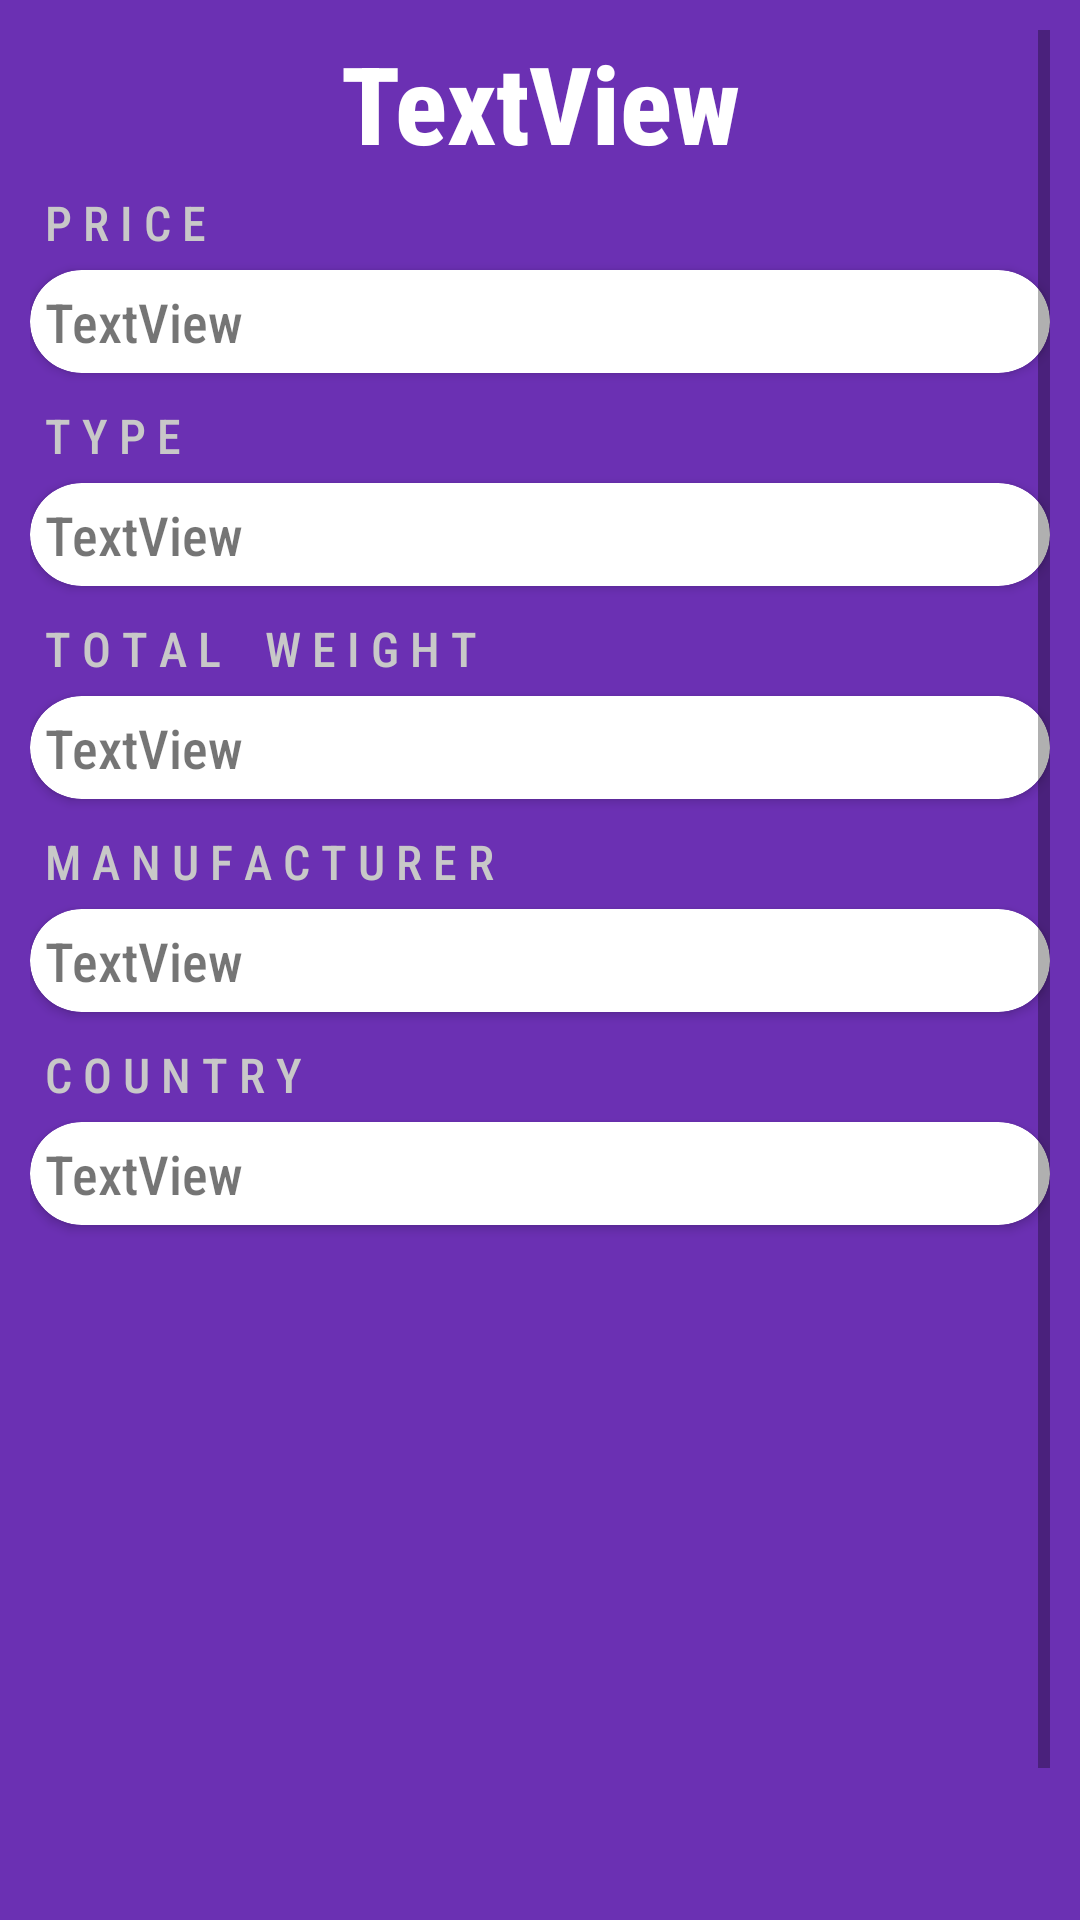

Android layout source for this screen:
<!-- AndroidManifest.xml: application theme Theme.OTCInfo -->
<!-- res/layout/activity_product_details.xml -->
<?xml version="1.0" encoding="utf-8"?>
<androidx.constraintlayout.widget.ConstraintLayout xmlns:android="http://schemas.android.com/apk/res/android"
    xmlns:app="http://schemas.android.com/apk/res-auto"
    xmlns:tools="http://schemas.android.com/tools"
    android:layout_width="match_parent"
    android:layout_height="match_parent"
    android:background="@color/dark_purple"
    tools:context=".productDetails">

    <ScrollView
        android:layout_width="match_parent"
        android:layout_height="match_parent"
        android:layout_margin="10dp"
        tools:layout_editor_absoluteX="5dp"
        tools:layout_editor_absoluteY="5dp">

        <LinearLayout
            android:layout_width="match_parent"
            android:layout_height="wrap_content"
            android:orientation="vertical">

            <TextView
                android:id="@+id/tv13"
                android:layout_width="match_parent"
                android:layout_height="wrap_content"
                android:editable="false"
                android:fontFamily="sans-serif-condensed-medium"
                android:text="TextView"
                android:textAlignment="center"
                android:textAllCaps="false"
                android:textColor="@color/white"
                android:textSize="36sp"
                android:textStyle="bold" />

            <TextView
                android:id="@+id/tv14"
                android:layout_width="match_parent"
                android:layout_height="wrap_content"
                android:layout_margin="5dp"
                android:editable="false"
                android:fontFamily="sans-serif-condensed-medium"
                android:text="P R I C E"
                android:textColor="@color/grey"
                android:textSize="16sp" />

            <androidx.cardview.widget.CardView
                android:layout_width="match_parent"
                android:layout_height="wrap_content"
                android:layout_marginBottom="5dp"
                android:background="@color/white"
                app:cardCornerRadius="20dp">

                <TextView
                    android:id="@+id/tv15"
                    android:layout_width="wrap_content"
                    android:layout_height="wrap_content"
                    android:editable="false"
                    android:fontFamily="sans-serif-condensed-medium"
                    android:padding="5dp"
                    android:text="TextView"
                    android:textSize="18sp" />
            </androidx.cardview.widget.CardView>

            <TextView
                android:id="@+id/tv16"
                android:layout_width="match_parent"
                android:layout_height="wrap_content"
                android:layout_margin="5dp"
                android:editable="false"
                android:fontFamily="sans-serif-condensed-medium"
                android:text="T Y P E"
                android:textColor="@color/grey"
                android:textSize="16sp" />

            <androidx.cardview.widget.CardView
                android:layout_width="match_parent"
                android:layout_height="wrap_content"
                android:layout_marginBottom="5dp"
                android:background="@color/white"
                app:cardCornerRadius="20dp">

                <TextView
                    android:id="@+id/tv17"
                    android:layout_width="wrap_content"
                    android:layout_height="wrap_content"
                    android:editable="false"
                    android:fontFamily="sans-serif-condensed-medium"
                    android:padding="5dp"
                    android:text="TextView"
                    android:textSize="18sp" />
            </androidx.cardview.widget.CardView>

            <TextView
                android:id="@+id/tv18"
                android:layout_width="match_parent"
                android:layout_height="wrap_content"
                android:layout_margin="5dp"
                android:editable="false"
                android:fontFamily="sans-serif-condensed-medium"
                android:text="T O T A L    W E I G H T"
                android:textColor="@color/grey"
                android:textSize="16sp" />

            <androidx.cardview.widget.CardView
                android:layout_width="match_parent"
                android:layout_height="wrap_content"
                android:layout_marginBottom="5dp"
                android:background="@color/white"
                app:cardCornerRadius="20dp">

                <TextView
                    android:id="@+id/tv19"
                    android:layout_width="wrap_content"
                    android:layout_height="wrap_content"
                    android:editable="false"
                    android:fontFamily="sans-serif-condensed-medium"
                    android:padding="5dp"
                    android:text="TextView"
                    android:textSize="18sp" />
            </androidx.cardview.widget.CardView>

            <TextView
                android:id="@+id/tv20"
                android:layout_width="match_parent"
                android:layout_height="wrap_content"
                android:layout_margin="5dp"
                android:editable="false"
                android:fontFamily="sans-serif-condensed-medium"
                android:text="M A N U F A C T U R E R"
                android:textColor="@color/grey"
                android:textSize="16sp" />

            <androidx.cardview.widget.CardView
                android:layout_width="match_parent"
                android:layout_height="wrap_content"
                android:layout_marginBottom="5dp"
                android:background="@color/white"
                app:cardCornerRadius="20dp">

                <TextView
                    android:id="@+id/tv21"
                    android:layout_width="wrap_content"
                    android:layout_height="wrap_content"
                    android:editable="false"
                    android:fontFamily="sans-serif-condensed-medium"
                    android:inputType="textMultiLine"
                    android:padding="5dp"
                    android:text="TextView"
                    android:textSize="18sp" />
            </androidx.cardview.widget.CardView>

            <TextView
                android:id="@+id/tv22"
                android:layout_width="match_parent"
                android:layout_height="wrap_content"
                android:layout_margin="5dp"
                android:editable="false"
                android:fontFamily="sans-serif-condensed-medium"
                android:text="C O U N T R Y"
                android:textColor="@color/grey"
                android:textSize="16sp" />

            <androidx.cardview.widget.CardView
                android:layout_width="match_parent"
                android:layout_height="wrap_content"
                android:layout_marginBottom="5dp"
                android:background="@color/white"
                app:cardCornerRadius="20dp">

                <TextView
                    android:id="@+id/tv23"
                    android:layout_width="wrap_content"
                    android:layout_height="wrap_content"
                    android:editable="false"
                    android:fontFamily="sans-serif-condensed-medium"
                    android:padding="5dp"
                    android:text="TextView"
                    android:textSize="18sp" />
            </androidx.cardview.widget.CardView>

            <ImageView
                android:id="@+id/imageView6"
                android:layout_width="match_parent"
                android:layout_height="250dp"
                android:layout_margin="5dp"
                android:scaleType="fitCenter"
                tools:srcCompat="@drawable/panadol_joint_tab" />


        </LinearLayout>
    </ScrollView>

</androidx.constraintlayout.widget.ConstraintLayout>
<!-- resources referenced by this layout -->
<resources>
  <color name="dark_purple">#6B30B3</color>
  <color name="grey">#C8C8C8</color>
  <color name="white">#FFFFFFFF</color>
  <!-- drawable panadol_joint_tab: jpg bitmap (drawable, 68445 bytes) -->
  <style name="Theme.OTCInfo" parent="Theme.MaterialComponents.DayNight.DarkActionBar">
          
          <item name="colorPrimary">@color/purple</item>
          <item name="colorPrimaryVariant">@color/purple_200</item>
          <item name="colorOnPrimary">@color/white</item>
          
          <item name="colorSecondary">@color/white</item>
          <item name="colorSecondaryVariant">@color/grey</item>
          <item name="colorOnSecondary">@color/dark_purple</item>
          
          <item name="android:statusBarColor" tools:targetApi="l">?attr/colorPrimaryVariant</item>
          
      </style>
  <color name="purple">#9747F8</color>
  <color name="purple_200">#E6D1FF</color>
</resources>
